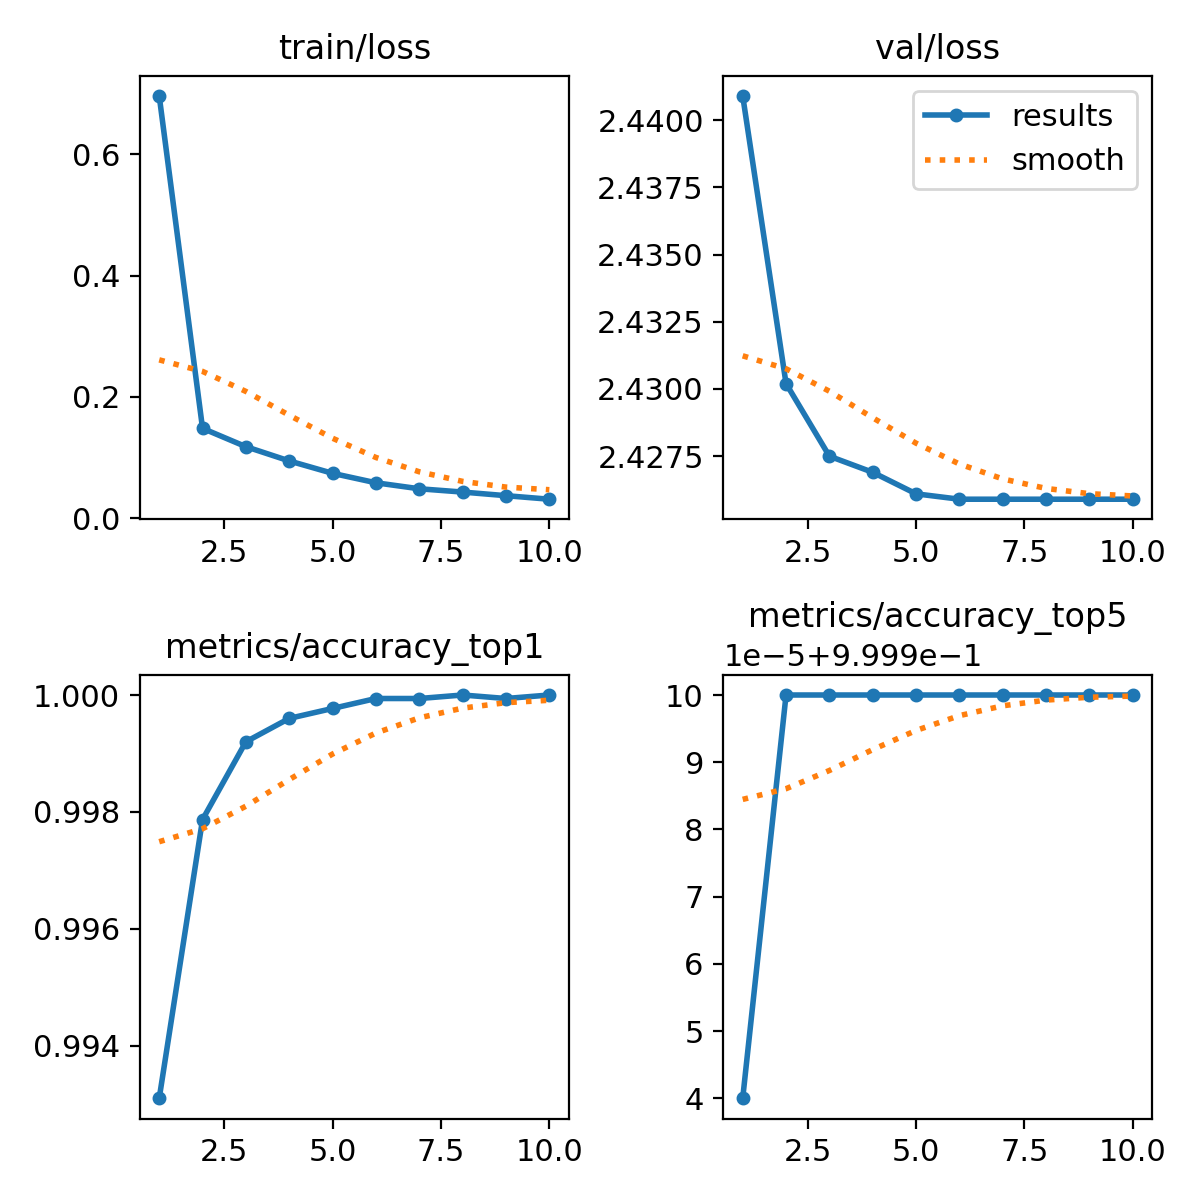

Data behind this chart, as committed beside it:
epoch, train/loss, metrics/accuracy_top1, metrics/accuracy_top5, val/loss, lr/pg0, lr/pg1, lr/pg2
1, 0.6965, 0.9931, 0.9999, 2.441, 0.003557, 0.003557, 0.003557
2, 0.1482, 0.9979, 1, 2.43, 0.006411, 0.006411, 0.006411
3, 0.118, 0.9992, 1, 2.428, 0.008024, 0.008024, 0.008024
4, 0.09444, 0.9996, 1, 2.427, 0.007036, 0.007036, 0.007036
5, 0.07399, 0.9998, 1, 2.426, 0.006048, 0.006048, 0.006048
6, 0.0584, 0.9999, 1, 2.426, 0.00506, 0.00506, 0.00506
7, 0.04853, 0.9999, 1, 2.426, 0.004072, 0.004072, 0.004072
8, 0.04311, 1, 1, 2.426, 0.003084, 0.003084, 0.003084
9, 0.03715, 0.9999, 1, 2.426, 0.002096, 0.002096, 0.002096
10, 0.03131, 1, 1, 2.426, 0.001107, 0.001107, 0.001107
